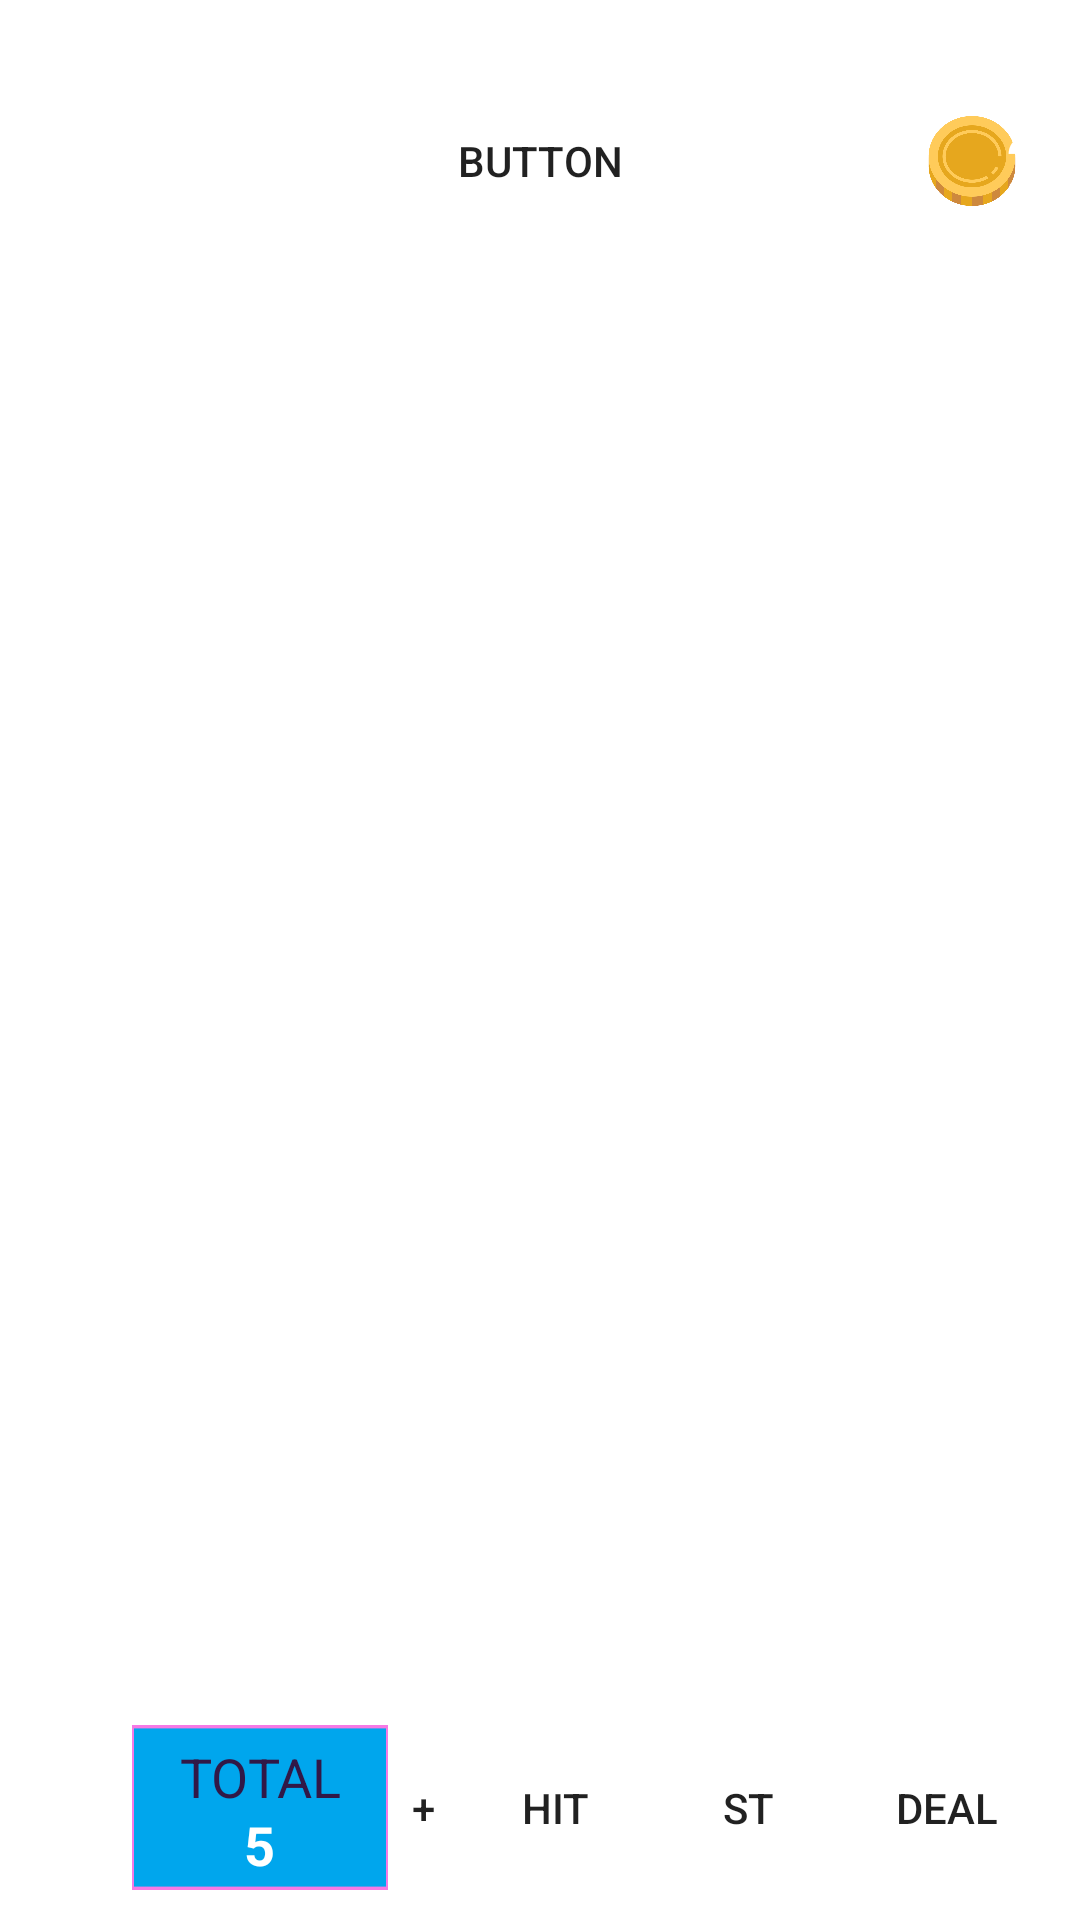

Layout XML and referenced resources for this Android screen:
<!-- AndroidManifest.xml: application theme Theme.BlackJack -->
<!-- res/layout/main_activity.xml -->
<?xml version="1.0" encoding="utf-8"?>
<androidx.constraintlayout.widget.ConstraintLayout xmlns:android="http://schemas.android.com/apk/res/android"
    xmlns:app="http://schemas.android.com/apk/res-auto"
    xmlns:tools="http://schemas.android.com/tools"
    android:layout_width="match_parent"
    android:layout_height="match_parent"
    android:background="@drawable/bgd">

    <View
        android:id="@+id/view_bottom"
        android:layout_width="wrap_content"
        android:layout_height="80dp"
        android:foreground="@drawable/rectangle_field"
        app:layout_constraintBottom_toBottomOf="@+id/bottom_layout"
        app:layout_constraintEnd_toEndOf="parent"
        app:layout_constraintHorizontal_bias="1.0"
        app:layout_constraintStart_toStartOf="parent" />

    <LinearLayout
        android:id="@+id/bottom_layout"
        android:layout_width="0dp"
        android:layout_height="80dp"
        android:orientation="horizontal"
        app:layout_constraintBottom_toBottomOf="parent"
        app:layout_constraintEnd_toEndOf="parent"
        app:layout_constraintHorizontal_bias="0.05"
        app:layout_constraintStart_toStartOf="parent"
        app:layout_constraintTop_toTopOf="parent"
        app:layout_constraintVertical_bias="1.0">

        <LinearLayout
            android:id="@+id/bet"
            android:layout_width="wrap_content"
            android:layout_height="match_parent"
            android:layout_marginStart="20dp"
            android:layout_marginTop="10dp"
            android:layout_marginBottom="5dp"
            android:layout_weight="0.7"
            android:orientation="horizontal">

            <Button
                android:id="@+id/minus"
                android:layout_width="match_parent"
                android:layout_height="match_parent"
                android:layout_gravity="center"
                android:layout_marginTop="5dp"
                android:layout_marginBottom="5dp"
                android:layout_weight="0.5"
                android:background="#00FFFFFF"
                android:foreground="@drawable/bttn_minus"
                android:text="-"
                android:textColor="#00EAEAEA"
                android:textSize="34sp" />

            <LinearLayout
                android:layout_width="match_parent"
                android:layout_height="match_parent"
                android:layout_gravity="center"
                android:layout_marginTop="5dp"
                android:layout_marginBottom="5dp"
                android:layout_weight="0.22"
                android:background="@drawable/totalbet"
                android:orientation="vertical"
                android:text="BET" >

                <TextView
                    android:id="@+id/textView5"
                    android:layout_width="wrap_content"
                    android:layout_height="match_parent"
                    android:layout_gravity="center"
                    android:layout_weight="1"
                    android:paddingTop="5dp"
                    android:text="TOTAL BET"
                    android:textAlignment="center"
                    android:textColor="#311847"
                    android:textSize="18sp" />

                <TextView
                    android:id="@+id/rate"
                    android:layout_width="wrap_content"
                    android:layout_height="match_parent"
                    android:layout_gravity="center"
                    android:layout_weight="1"
                    android:text="5"
                    android:textAlignment="center"
                    android:textAllCaps="true"
                    android:textColor="#FFFFFF"
                    android:textSize="18sp"
                    android:textStyle="bold" />
            </LinearLayout>

            <Button
                android:id="@+id/plus"
                android:layout_width="match_parent"
                android:layout_height="match_parent"
                android:layout_gravity="center"
                android:layout_marginTop="5dp"
                android:layout_marginBottom="5dp"
                android:layout_weight="0.5"
                android:background="#00FFFFFF"
                android:foreground="@drawable/bttn_plus"
                android:text="+" />

        </LinearLayout>

        <Button
            android:id="@+id/stand"
            android:layout_width="match_parent"
            android:layout_height="match_parent"
            android:layout_marginStart="10dp"
            android:layout_marginTop="15dp"
            android:layout_marginEnd="10dp"
            android:layout_marginBottom="10dp"
            android:layout_weight="1"
            android:background="#00EF0D0D"
            android:foreground="@drawable/bttn_stand"
            android:text="HIT" />

        <Button
            android:id="@+id/hit"
            android:layout_width="match_parent"
            android:layout_height="match_parent"
            android:layout_marginStart="10dp"
            android:layout_marginTop="15dp"
            android:layout_marginEnd="10dp"
            android:layout_marginBottom="10dp"
            android:layout_weight="1"
            android:background="#00FFFFFF"
            android:foreground="@drawable/bttn_hit"
            android:text="ST"
            android:textSize="14sp" />

        <Button
            android:id="@+id/deal"
            android:layout_width="match_parent"
            android:layout_height="match_parent"
            android:layout_marginStart="10dp"
            android:layout_marginTop="15dp"
            android:layout_marginEnd="20dp"
            android:layout_marginBottom="10dp"
            android:layout_weight="0.95"
            android:background="#00FFFFFF"
            android:foreground="@drawable/bttn_deal"
            android:text="DEAl" />

    </LinearLayout>

    <TextView
        android:id="@+id/dealer_score"
        android:layout_width="50dp"
        android:layout_height="50dp"
        android:background="@drawable/dealer_score"
        android:gravity="center"
        android:text="15"
        android:textAlignment="center"
        android:textColor="#FFFFFF"
        android:textSize="18sp"
        android:visibility="gone"
        app:layout_constraintBottom_toBottomOf="@+id/dealer"
        app:layout_constraintEnd_toStartOf="@+id/dealer"
        app:layout_constraintHorizontal_bias="0.8"
        app:layout_constraintStart_toStartOf="parent"
        app:layout_constraintTop_toTopOf="@+id/dealer"
        app:layout_constraintVertical_bias="0.25"
        tools:visibility="visible" />

    <TextView
        android:id="@+id/player_score"
        android:layout_width="50dp"
        android:layout_height="50dp"
        android:background="@drawable/player_score"
        android:gravity="center"
        android:text="21"
        android:textAlignment="center"
        android:textColor="#FFFFFF"
        android:textSize="18sp"
        android:visibility="gone"
        app:layout_constraintBottom_toBottomOf="@+id/player"
        app:layout_constraintEnd_toEndOf="parent"
        app:layout_constraintHorizontal_bias="0.2"
        app:layout_constraintStart_toEndOf="@+id/player"
        app:layout_constraintTop_toTopOf="@+id/player"
        app:layout_constraintVertical_bias="0.75"
        tools:visibility="visible" />

    <Button
        android:id="@+id/back"
        android:layout_width="50dp"
        android:layout_height="wrap_content"
        android:background="#00FFFFFF"
        android:foreground="@drawable/bttn_back"
        app:layout_constraintBottom_toBottomOf="@+id/view_bottom"
        app:layout_constraintEnd_toEndOf="parent"
        app:layout_constraintHorizontal_bias="0.05"
        app:layout_constraintStart_toStartOf="parent"
        app:layout_constraintTop_toTopOf="parent"
        app:layout_constraintVertical_bias="0.050000012" />

    <androidx.recyclerview.widget.RecyclerView
        android:id="@+id/player"
        android:layout_width="wrap_content"
        android:layout_height="wrap_content"
        android:layout_gravity="center"
        android:layout_weight="1"
        android:scrollbars="horizontal|vertical|none"
        app:layout_constraintBottom_toTopOf="@+id/view_bottom"
        app:layout_constraintEnd_toEndOf="parent"
        app:layout_constraintHorizontal_bias="0.65"
        app:layout_constraintStart_toStartOf="parent"
        app:layout_constraintTop_toBottomOf="@+id/buy_coins"
        app:layout_constraintVertical_bias="0.9" />

    <androidx.recyclerview.widget.RecyclerView
        android:id="@+id/dealer"
        android:layout_width="wrap_content"
        android:layout_height="wrap_content"
        android:layout_gravity="center"
        android:layout_weight="1"
        android:scrollbars="none"
        app:layout_constraintBottom_toTopOf="@+id/view_bottom"
        app:layout_constraintEnd_toEndOf="parent"
        app:layout_constraintHorizontal_bias="0.35"
        app:layout_constraintStart_toStartOf="parent"
        app:layout_constraintTop_toBottomOf="@+id/buy_coins"
        app:layout_constraintVertical_bias="0.100000024">

    </androidx.recyclerview.widget.RecyclerView>

    <Button
        android:id="@+id/buy_coins"
        android:layout_width="180dp"
        android:layout_height="wrap_content"
        android:background="#00FFFFFF"
        android:foreground="@drawable/bttn_buycoins"
        android:text="Button"
        app:layout_constraintBottom_toBottomOf="parent"
        app:layout_constraintEnd_toEndOf="parent"
        app:layout_constraintStart_toStartOf="parent"
        app:layout_constraintTop_toTopOf="parent"
        app:layout_constraintVertical_bias="0.050000012" />

    <ImageView
        android:id="@+id/money_icon"
        android:layout_width="30dp"
        android:layout_height="30dp"
        app:layout_constraintBottom_toBottomOf="@+id/buy_coins"
        app:layout_constraintEnd_toEndOf="parent"
        app:layout_constraintHorizontal_bias="0.65"
        app:layout_constraintStart_toEndOf="@+id/buy_coins"
        app:layout_constraintTop_toTopOf="@+id/buy_coins"
        app:srcCompat="@drawable/icn_coin" />

    <TextView
        android:id="@+id/money"
        android:layout_width="wrap_content"
        android:layout_height="wrap_content"
        android:text="2000"
        android:textColor="#FFFFFF"
        android:textSize="26sp"
        android:textStyle="bold"
        app:layout_constraintBottom_toBottomOf="@+id/money_icon"
        app:layout_constraintEnd_toEndOf="parent"
        app:layout_constraintHorizontal_bias="0.1"
        app:layout_constraintStart_toEndOf="@+id/money_icon"
        app:layout_constraintTop_toTopOf="@+id/money_icon" />

    <ImageView
        android:id="@+id/image_dealer"
        android:layout_width="50dp"
        android:layout_height="30dp"
        android:visibility="gone"
        app:layout_constraintBottom_toTopOf="@+id/dealer_score"
        app:layout_constraintEnd_toEndOf="@+id/dealer_score"
        app:srcCompat="@drawable/lose"
        tools:visibility="visible" />

    <ImageView
        android:id="@+id/image_player"
        android:layout_width="50dp"
        android:layout_height="30dp"
        android:visibility="gone"
        app:layout_constraintBottom_toTopOf="@+id/player_score"
        app:layout_constraintEnd_toEndOf="@+id/player_score"
        app:srcCompat="@drawable/win"
        tools:visibility="visible" />

</androidx.constraintlayout.widget.ConstraintLayout>
<!-- resources referenced by this layout -->
<resources>
  <!-- drawable bttn_back: png bitmap (drawable, 11010 bytes) -->
  <!-- drawable bttn_buycoins: png bitmap (drawable, 24956 bytes) -->
  <!-- drawable bttn_deal: png bitmap (drawable, 22234 bytes) -->
  <!-- drawable bttn_hit: png bitmap (drawable, 15886 bytes) -->
  <!-- drawable bttn_minus: png bitmap (drawable, 16583 bytes) -->
  <!-- drawable bttn_plus: png bitmap (drawable, 6459 bytes) -->
  <!-- drawable bttn_stand: png bitmap (drawable, 24589 bytes) -->
  <!-- drawable dealer_score: png bitmap (drawable, 8681 bytes) -->
  <!-- drawable icn_coin: png bitmap (drawable, 21958 bytes) -->
  <!-- drawable lose: png bitmap (drawable, 20658 bytes) -->
  <!-- drawable player_score: png bitmap (drawable, 8237 bytes) -->
  <!-- drawable rectangle_field: png bitmap (drawable, 11547 bytes) -->
  <!-- drawable totalbet: png bitmap (drawable, 4178 bytes) -->
  <!-- drawable win: png bitmap (drawable, 19106 bytes) -->
  <style name="Theme.BlackJack" parent="Theme.MaterialComponents.DayNight.NoActionBar">
          <item name="android:windowFullscreen">true</item>
          
          <item name="colorPrimary">@color/purple_500</item>
          <item name="colorPrimaryVariant">@color/purple_700</item>
          <item name="colorOnPrimary">@color/white</item>
          
          <item name="colorSecondary">@color/teal_200</item>
          <item name="colorSecondaryVariant">@color/teal_700</item>
          <item name="colorOnSecondary">@color/black</item>
          
          <item name="android:statusBarColor" tools:targetApi="l">?attr/colorPrimaryVariant</item>
          
      </style>
  <!-- not gathered from this repository: default colours our renderer supplied (Android Studio template values) -->
  <color name="purple_500">#FF6200EE</color>
  <color name="purple_700">#FF3700B3</color>
  <color name="teal_200">#FF03DAC5</color>
  <color name="teal_700">#FF018786</color>
  <color name="black">#FF000000</color>
  <color name="white">#FFFFFFFF</color>
</resources>
